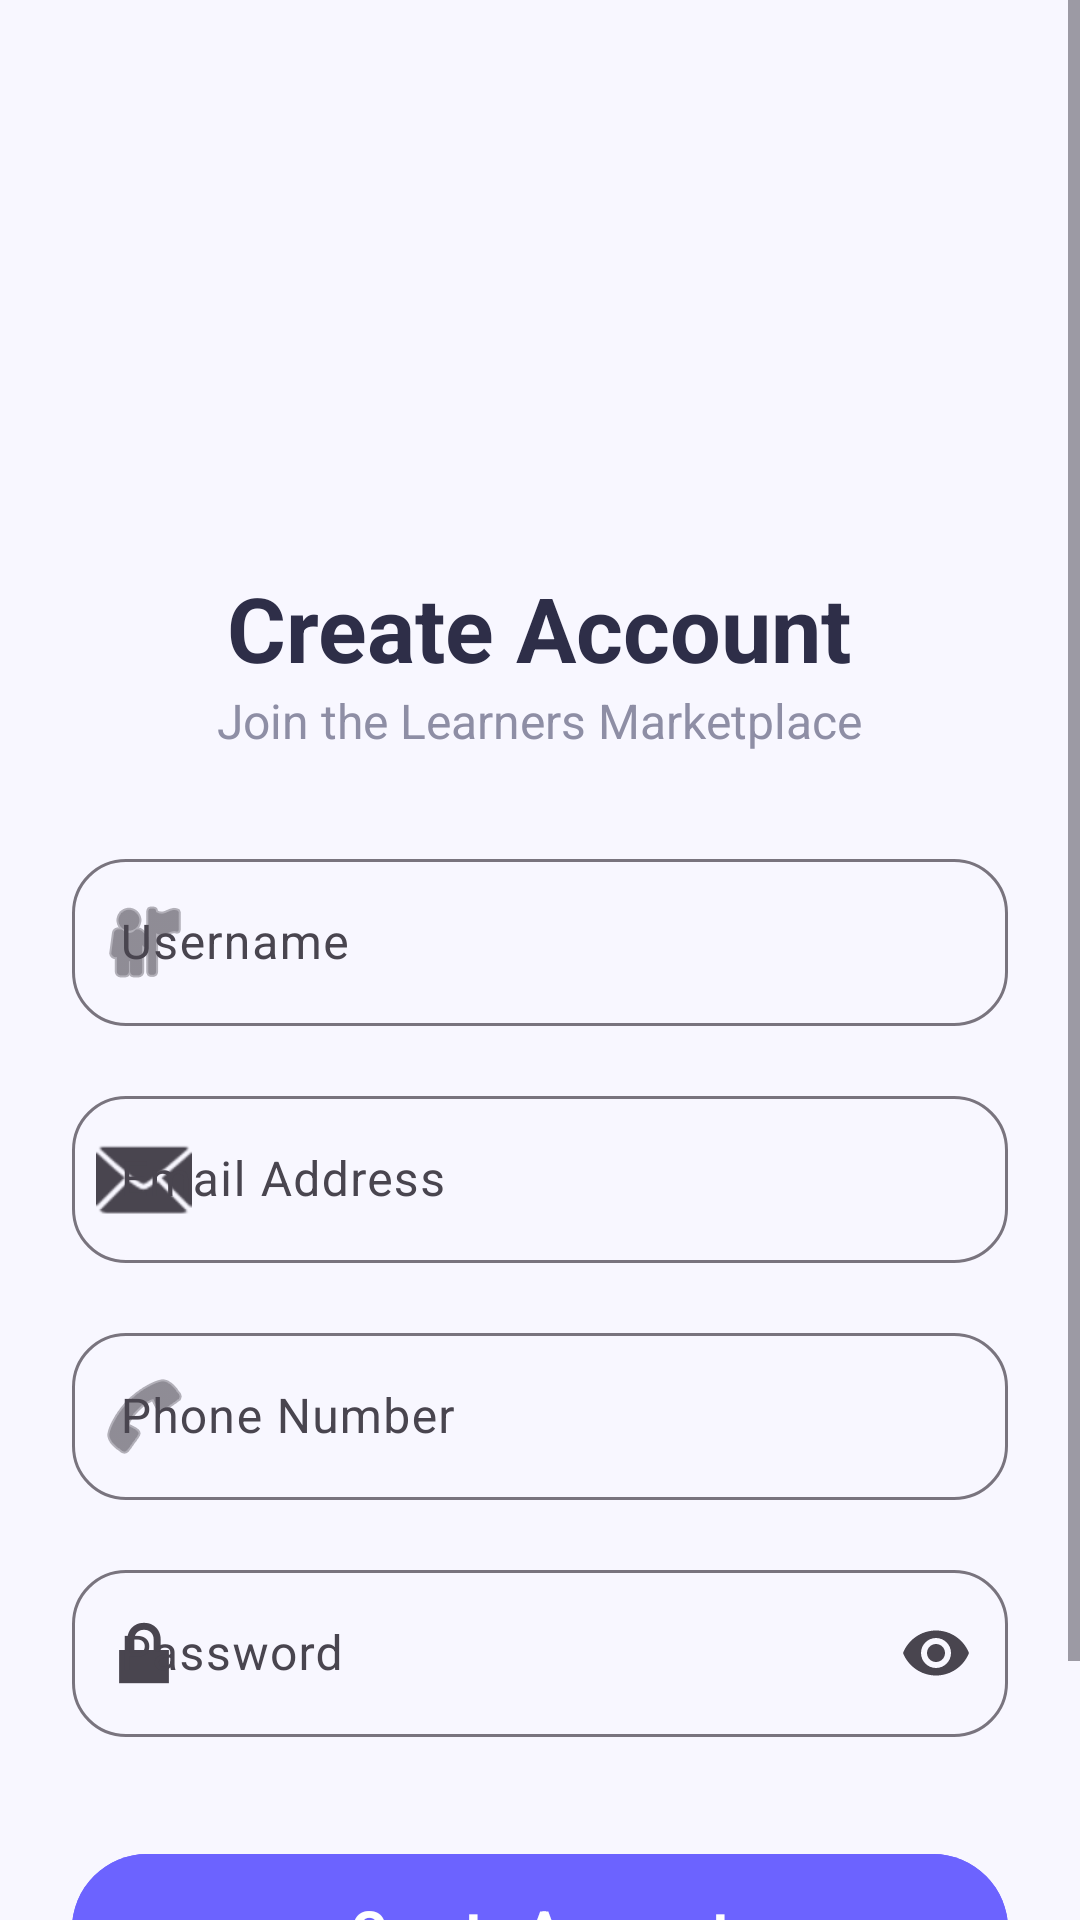

This screen was rendered from an Android layout file. Write that file and the resources it references.
<!-- AndroidManifest.xml: application theme Theme.LearnersMarketplace -->
<!-- res/layout/activity_signup.xml -->
<?xml version="1.0" encoding="utf-8"?>
<LinearLayout xmlns:android="http://schemas.android.com/apk/res/android"
    xmlns:app="http://schemas.android.com/apk/res-auto"
    xmlns:tools="http://schemas.android.com/tools"
    android:id="@+id/main"
    android:orientation="vertical"
    android:layout_width="match_parent"
    android:layout_height="match_parent"
    tools:context=".Signup">


<ScrollView xmlns:android="http://schemas.android.com/apk/res/android"
    xmlns:app="http://schemas.android.com/apk/res-auto"
    xmlns:tools="http://schemas.android.com/tools"
    android:layout_width="match_parent"
    android:layout_height="match_parent"
    android:fillViewport="true"
    android:background="#F8F7FF"
    tools:context=".SignupActivity">

    <LinearLayout
        android:layout_width="match_parent"
        android:layout_height="wrap_content"
        android:orientation="vertical"
        android:padding="24dp"
        android:gravity="center_horizontal">

        
        <ImageView
            android:id="@+id/imgLogo"
            android:layout_width="130dp"
            android:layout_height="130dp"
            android:layout_marginTop="25dp"
            android:src="@drawable/learnlogo"
            android:contentDescription="Logo" />

        
        <TextView
            android:layout_width="wrap_content"
            android:layout_height="wrap_content"
            android:text="Create Account"
            android:textStyle="bold"
            android:textColor="#2E2E48"
            android:textSize="30sp"
            android:layout_marginTop="10dp"/>

        <TextView
            android:layout_width="wrap_content"
            android:layout_height="wrap_content"
            android:text="Join the Learners Marketplace"
            android:textColor="#8E8EA5"
            android:textSize="16sp"
            android:layout_marginBottom="30dp"/>

        

        <com.google.android.material.textfield.TextInputLayout
            android:layout_width="match_parent"
            android:layout_height="wrap_content"
            android:hint="Username"
            app:startIconDrawable="@android:drawable/ic_menu_myplaces"
            app:boxCornerRadiusTopStart="18dp"
            app:boxCornerRadiusTopEnd="18dp"
            app:boxCornerRadiusBottomStart="18dp"
            app:boxCornerRadiusBottomEnd="18dp">

            <com.google.android.material.textfield.TextInputEditText
                android:id="@+id/etUsername"
                android:layout_width="match_parent"
                android:layout_height="wrap_content"
                android:textColor="#2E2E48"
                android:textColorHint="#8E8EA5"/>
        </com.google.android.material.textfield.TextInputLayout>

        

        <com.google.android.material.textfield.TextInputLayout
            android:layout_width="match_parent"
            android:layout_height="wrap_content"
            android:layout_marginTop="18dp"
            android:hint="Email Address"
            app:startIconDrawable="@android:drawable/ic_dialog_email"
            app:boxCornerRadiusTopStart="18dp"
            app:boxCornerRadiusTopEnd="18dp"
            app:boxCornerRadiusBottomStart="18dp"
            app:boxCornerRadiusBottomEnd="18dp">

            <com.google.android.material.textfield.TextInputEditText
                android:id="@+id/etEmail"
                android:layout_width="match_parent"
                android:layout_height="wrap_content"
                android:textColor="#2E2E48"
                android:textColorHint="#8E8EA5"/>
        </com.google.android.material.textfield.TextInputLayout>

        

        <com.google.android.material.textfield.TextInputLayout
            android:layout_width="match_parent"
            android:layout_height="wrap_content"
            android:layout_marginTop="18dp"
            android:hint="Phone Number"
            app:startIconDrawable="@android:drawable/ic_menu_call"
            app:boxCornerRadiusTopStart="18dp"
            app:boxCornerRadiusTopEnd="18dp"
            app:boxCornerRadiusBottomStart="18dp"
            app:boxCornerRadiusBottomEnd="18dp">

            <com.google.android.material.textfield.TextInputEditText
                android:id="@+id/etPhone"
                android:layout_width="match_parent"
                android:layout_height="wrap_content"
                android:inputType="phone"
                android:textColor="#2E2E48"
                android:textColorHint="#8E8EA5"/>
        </com.google.android.material.textfield.TextInputLayout>

        

        <com.google.android.material.textfield.TextInputLayout
            android:layout_width="match_parent"
            android:layout_height="wrap_content"
            android:layout_marginTop="18dp"
            android:hint="Password"
            app:startIconDrawable="@android:drawable/ic_lock_lock"
            app:endIconMode="password_toggle"
            app:boxCornerRadiusTopStart="18dp"
            app:boxCornerRadiusTopEnd="18dp"
            app:boxCornerRadiusBottomStart="18dp"
            app:boxCornerRadiusBottomEnd="18dp">

            <com.google.android.material.textfield.TextInputEditText
                android:id="@+id/etPassword"
                android:layout_width="match_parent"
                android:layout_height="wrap_content"
                android:inputType="textPassword"
                android:textColor="#2E2E48"
                android:textColorHint="#8E8EA5"/>
        </com.google.android.material.textfield.TextInputLayout>

        

        <com.google.android.material.button.MaterialButton
            android:id="@+id/btnSignup"
            android:layout_width="match_parent"
            android:layout_height="58dp"
            android:layout_marginTop="35dp"
            android:text="Create Account"
            android:textSize="18sp"
            android:textStyle="bold"
            android:textAllCaps="false"
            android:textColor="@android:color/white"
            android:backgroundTint="#6C63FF"
            app:cornerRadius="30dp"
            app:iconGravity="textStart"/>

        

        <LinearLayout
            android:layout_width="wrap_content"
            android:layout_height="wrap_content"
            android:layout_marginTop="25dp"
            android:orientation="horizontal">

            <TextView
                android:layout_width="wrap_content"
                android:layout_height="wrap_content"
                android:text="Already have an account?"
                android:textColor="#000000"/>

            <TextView
                android:id="@+id/txtsignin"
                android:layout_width="wrap_content"
                android:layout_height="wrap_content"
                android:text=" Sign In"
                android:textStyle="bold"
                android:textColor="#6C63FF"/>

        </LinearLayout>

    </LinearLayout>

 </ScrollView>

</LinearLayout>
<!-- resources referenced by this layout -->
<resources>
  <style name="Theme.LearnersMarketplace" parent="Base.Theme.LearnersMarketplace" />
  <style name="Base.Theme.LearnersMarketplace" parent="Theme.Material3.DayNight.NoActionBar">
          
          
      </style>
</resources>
